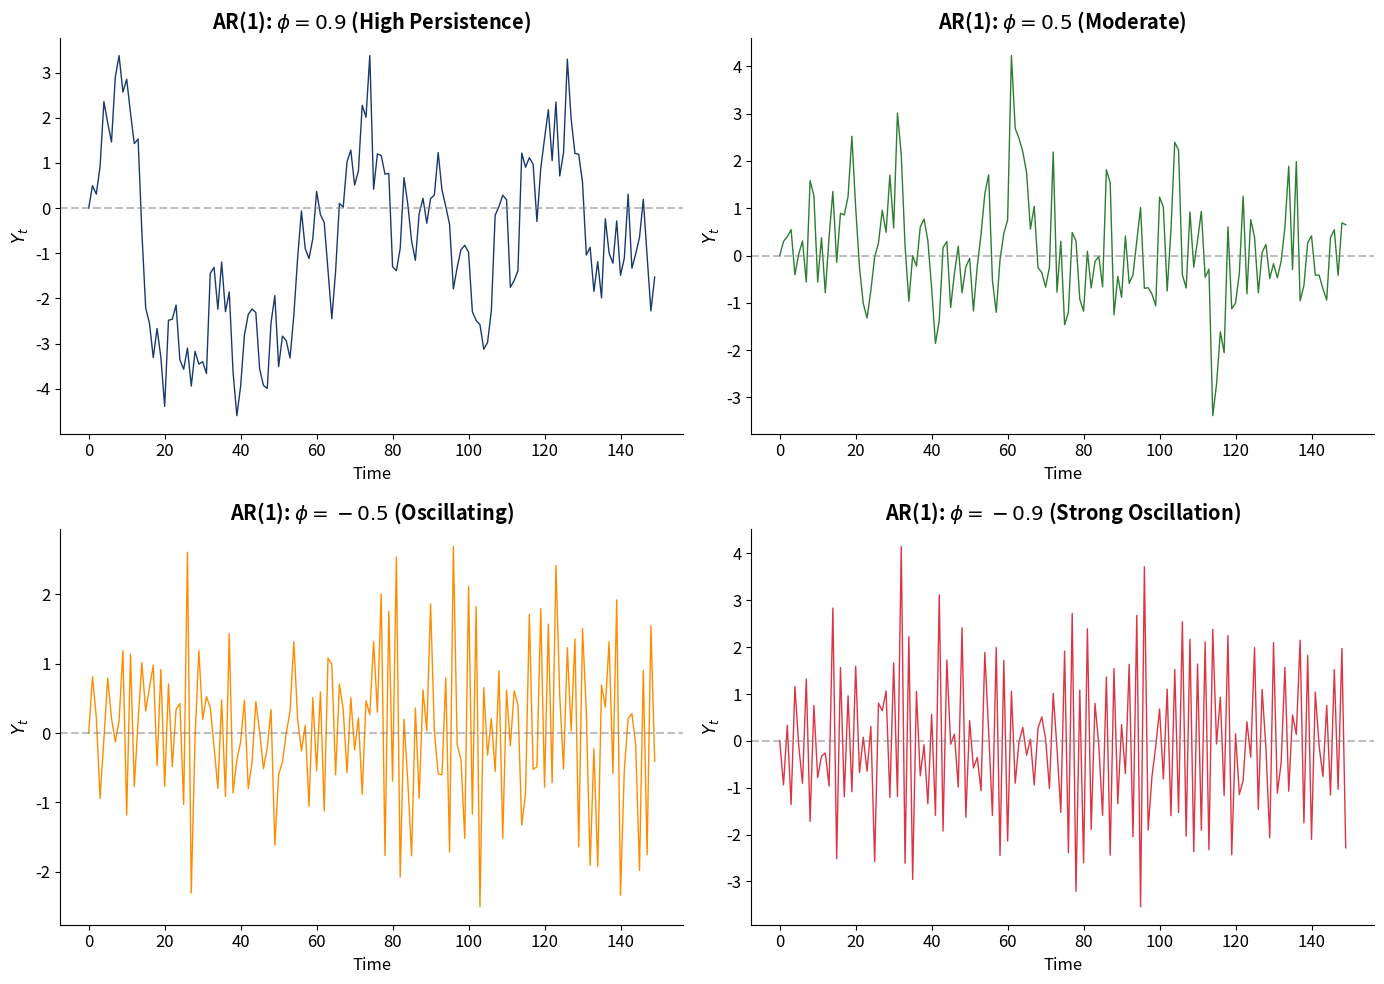

Python code for this plot: (Note: this script raises an exception after producing the figure.)
#!/usr/bin/env python3
"""Generate charts for Chapter 2: ARMA Models"""

import numpy as np
import pandas as pd
import matplotlib.pyplot as plt
from scipy import stats
import warnings
warnings.filterwarnings('ignore')

# Set style
plt.rcParams['figure.figsize'] = (12, 5)
plt.rcParams['axes.facecolor'] = 'none'
plt.rcParams['figure.facecolor'] = 'none'
plt.rcParams['savefig.facecolor'] = 'none'
plt.rcParams['savefig.transparent'] = True
plt.rcParams['axes.grid'] = False
plt.rcParams['axes.spines.top'] = False
plt.rcParams['axes.spines.right'] = False
plt.rcParams['font.size'] = 12

# Colors
BLUE = '#1A3A6E'
RED = '#DC3545'
GREEN = '#2E7D32'
ORANGE = '#FF8C00'
PURPLE = '#6A1B9A'

np.random.seed(42)

def simulate_ar1(phi, n, sigma=1):
    """Simulate AR(1) process"""
    y = [0]
    for i in range(1, n):
        y.append(phi * y[-1] + np.random.normal(0, sigma))
    return np.array(y)

def simulate_ma1(theta, n, sigma=1):
    """Simulate MA(1) process"""
    eps = np.random.normal(0, sigma, n+1)
    y = eps[1:] + theta * eps[:-1]
    return y

def compute_acf(y, nlags=20):
    """Compute sample ACF"""
    n = len(y)
    y_centered = y - np.mean(y)
    acf = [1.0]
    for k in range(1, nlags + 1):
        acf.append(np.sum(y_centered[k:] * y_centered[:-k]) / np.sum(y_centered**2))
    return np.array(acf)

def compute_pacf(y, nlags=20):
    """Compute sample PACF using Yule-Walker"""
    acf_vals = compute_acf(y, nlags)
    pacf = [1.0, acf_vals[1]]
    for k in range(2, nlags + 1):
        # Durbin-Levinson algorithm
        phi = np.zeros(k)
        phi[0] = acf_vals[1]
        for j in range(1, k):
            num = acf_vals[j+1] - sum(phi[i] * acf_vals[j-i] for i in range(j))
            den = 1 - sum(phi[i] * acf_vals[i+1] for i in range(j))
            phi[j] = num / den if den != 0 else 0
            for i in range(j):
                phi[i] = phi[i] - phi[j] * phi[j-1-i]
        pacf.append(phi[-1])
    return np.array(pacf)

# Chart 1: AR(1) with different phi values
n = 150
fig, axes = plt.subplots(2, 2, figsize=(14, 10))

phis = [0.9, 0.5, -0.5, -0.9]
colors = [BLUE, GREEN, ORANGE, RED]
titles = ['$\\phi = 0.9$ (High Persistence)', '$\\phi = 0.5$ (Moderate)',
          '$\\phi = -0.5$ (Oscillating)', '$\\phi = -0.9$ (Strong Oscillation)']

for ax, phi, color, title in zip(axes.flat, phis, colors, titles):
    y = simulate_ar1(phi, n)
    ax.plot(y, color=color, linewidth=1)
    ax.axhline(y=0, color='gray', linestyle='--', alpha=0.5)
    ax.set_title(f'AR(1): {title}', fontweight='bold')
    ax.set_xlabel('Time')
    ax.set_ylabel('$Y_t$')

plt.tight_layout()
plt.savefig('charts/ch2_ar1_simulations.pdf', dpi=300, bbox_inches='tight')
plt.savefig('charts/ch2_ar1_simulations.png', dpi=300, bbox_inches='tight')
plt.close()
print("Created: ch2_ar1_simulations.pdf")

# Chart 2: ACF and PACF of AR(1)
n = 500
y_ar1 = simulate_ar1(0.8, n)

fig, axes = plt.subplots(1, 2, figsize=(14, 5))

# Theoretical ACF for AR(1): rho_k = phi^k
nlags = 20
theoretical_acf = 0.8 ** np.arange(nlags + 1)
sample_acf = compute_acf(y_ar1, nlags)

axes[0].bar(range(nlags + 1), sample_acf, color=BLUE, width=0.4, alpha=0.7, label='Sample ACF')
axes[0].plot(range(nlags + 1), theoretical_acf, 'o-', color=RED, linewidth=2, markersize=6, label='Theoretical')
axes[0].axhline(y=1.96/np.sqrt(n), color='gray', linestyle='--', alpha=0.7)
axes[0].axhline(y=-1.96/np.sqrt(n), color='gray', linestyle='--', alpha=0.7)
axes[0].axhline(y=0, color='black', linewidth=0.5)
axes[0].set_title('AR(1) ACF: Exponential Decay', fontweight='bold')
axes[0].set_xlabel('Lag')
axes[0].set_ylabel('ACF')
axes[0].legend(loc='upper center', bbox_to_anchor=(0.5, -0.12), ncol=2, frameon=False)

# PACF - should cut off after lag 1
sample_pacf = compute_pacf(y_ar1, nlags)
axes[1].bar(range(nlags + 1), sample_pacf, color=GREEN, width=0.4)
axes[1].axhline(y=1.96/np.sqrt(n), color='gray', linestyle='--', alpha=0.7)
axes[1].axhline(y=-1.96/np.sqrt(n), color='gray', linestyle='--', alpha=0.7)
axes[1].axhline(y=0, color='black', linewidth=0.5)
axes[1].set_title('AR(1) PACF: Cuts Off After Lag 1', fontweight='bold')
axes[1].set_xlabel('Lag')
axes[1].set_ylabel('PACF')

plt.tight_layout()
plt.savefig('charts/ch2_ar1_acf_pacf.pdf', dpi=300, bbox_inches='tight')
plt.savefig('charts/ch2_ar1_acf_pacf.png', dpi=300, bbox_inches='tight')
plt.close()
print("Created: ch2_ar1_acf_pacf.pdf")

# Chart 3: MA(1) with different theta values
fig, axes = plt.subplots(2, 2, figsize=(14, 10))

thetas = [0.9, 0.5, -0.5, -0.9]
titles = ['$\\theta = 0.9$', '$\\theta = 0.5$',
          '$\\theta = -0.5$', '$\\theta = -0.9$']

for ax, theta, color, title in zip(axes.flat, thetas, colors, titles):
    y = simulate_ma1(theta, n)
    ax.plot(y, color=color, linewidth=1)
    ax.axhline(y=0, color='gray', linestyle='--', alpha=0.5)
    ax.set_title(f'MA(1): {title}', fontweight='bold')
    ax.set_xlabel('Time')
    ax.set_ylabel('$Y_t$')

plt.tight_layout()
plt.savefig('charts/ch2_ma1_simulations.pdf', dpi=300, bbox_inches='tight')
plt.savefig('charts/ch2_ma1_simulations.png', dpi=300, bbox_inches='tight')
plt.close()
print("Created: ch2_ma1_simulations.pdf")

# Chart 4: ACF and PACF of MA(1)
n = 500
y_ma1 = simulate_ma1(0.7, n)

fig, axes = plt.subplots(1, 2, figsize=(14, 5))

# ACF - should cut off after lag 1
sample_acf = compute_acf(y_ma1, nlags)
# Theoretical ACF for MA(1): rho_1 = theta/(1+theta^2), rho_k = 0 for k > 1
theoretical_acf = np.zeros(nlags + 1)
theoretical_acf[0] = 1
theoretical_acf[1] = 0.7 / (1 + 0.7**2)

axes[0].bar(range(nlags + 1), sample_acf, color=BLUE, width=0.4, alpha=0.7, label='Sample ACF')
axes[0].scatter(range(nlags + 1), theoretical_acf, color=RED, s=80, zorder=5, label='Theoretical')
axes[0].axhline(y=1.96/np.sqrt(n), color='gray', linestyle='--', alpha=0.7)
axes[0].axhline(y=-1.96/np.sqrt(n), color='gray', linestyle='--', alpha=0.7)
axes[0].axhline(y=0, color='black', linewidth=0.5)
axes[0].set_title('MA(1) ACF: Cuts Off After Lag 1', fontweight='bold')
axes[0].set_xlabel('Lag')
axes[0].set_ylabel('ACF')
axes[0].legend(loc='upper center', bbox_to_anchor=(0.5, -0.12), ncol=2, frameon=False)

# PACF - should decay
sample_pacf = compute_pacf(y_ma1, nlags)
axes[1].bar(range(nlags + 1), sample_pacf, color=GREEN, width=0.4)
axes[1].axhline(y=1.96/np.sqrt(n), color='gray', linestyle='--', alpha=0.7)
axes[1].axhline(y=-1.96/np.sqrt(n), color='gray', linestyle='--', alpha=0.7)
axes[1].axhline(y=0, color='black', linewidth=0.5)
axes[1].set_title('MA(1) PACF: Exponential Decay', fontweight='bold')
axes[1].set_xlabel('Lag')
axes[1].set_ylabel('PACF')

plt.tight_layout()
plt.savefig('charts/ch2_ma1_acf_pacf.pdf', dpi=300, bbox_inches='tight')
plt.savefig('charts/ch2_ma1_acf_pacf.png', dpi=300, bbox_inches='tight')
plt.close()
print("Created: ch2_ma1_acf_pacf.pdf")

# Chart 5: ACF/PACF Pattern Summary
fig, axes = plt.subplots(2, 3, figsize=(15, 10))

# AR(1) example
y_ar = simulate_ar1(0.7, 300)
acf_ar = compute_acf(y_ar, 15)
pacf_ar = compute_pacf(y_ar, 15)

axes[0, 0].bar(range(16), acf_ar, color=BLUE, width=0.5)
axes[0, 0].axhline(y=0, color='black', linewidth=0.5)
axes[0, 0].set_title('AR(p): ACF Decays', fontweight='bold')
axes[0, 0].set_ylabel('ACF')

axes[1, 0].bar(range(16), pacf_ar, color=BLUE, width=0.5)
axes[1, 0].axhline(y=0, color='black', linewidth=0.5)
axes[1, 0].set_title('AR(p): PACF Cuts Off at p', fontweight='bold')
axes[1, 0].set_xlabel('Lag')
axes[1, 0].set_ylabel('PACF')

# MA(1) example
y_ma = simulate_ma1(0.7, 300)
acf_ma = compute_acf(y_ma, 15)
pacf_ma = compute_pacf(y_ma, 15)

axes[0, 1].bar(range(16), acf_ma, color=GREEN, width=0.5)
axes[0, 1].axhline(y=0, color='black', linewidth=0.5)
axes[0, 1].set_title('MA(q): ACF Cuts Off at q', fontweight='bold')

axes[1, 1].bar(range(16), pacf_ma, color=GREEN, width=0.5)
axes[1, 1].axhline(y=0, color='black', linewidth=0.5)
axes[1, 1].set_title('MA(q): PACF Decays', fontweight='bold')
axes[1, 1].set_xlabel('Lag')

# ARMA(1,1) example - both decay
def simulate_arma11(phi, theta, n):
    eps = np.random.normal(0, 1, n+1)
    y = [0]
    for i in range(1, n):
        y.append(phi * y[-1] + eps[i] + theta * eps[i-1])
    return np.array(y)

y_arma = simulate_arma11(0.6, 0.4, 300)
acf_arma = compute_acf(y_arma, 15)
pacf_arma = compute_pacf(y_arma, 15)

axes[0, 2].bar(range(16), acf_arma, color=ORANGE, width=0.5)
axes[0, 2].axhline(y=0, color='black', linewidth=0.5)
axes[0, 2].set_title('ARMA(p,q): Both Decay', fontweight='bold')

axes[1, 2].bar(range(16), pacf_arma, color=ORANGE, width=0.5)
axes[1, 2].axhline(y=0, color='black', linewidth=0.5)
axes[1, 2].set_title('ARMA(p,q): Both Decay', fontweight='bold')
axes[1, 2].set_xlabel('Lag')

plt.tight_layout()
plt.savefig('charts/ch2_acf_pacf_patterns.pdf', dpi=300, bbox_inches='tight')
plt.savefig('charts/ch2_acf_pacf_patterns.png', dpi=300, bbox_inches='tight')
plt.close()
print("Created: ch2_acf_pacf_patterns.pdf")

# Chart 6: Stationarity Region for AR(2)
fig, ax = plt.subplots(figsize=(10, 8))

# Stationarity region for AR(2): |phi2| < 1, phi1 + phi2 < 1, phi2 - phi1 < 1
phi1 = np.linspace(-2.5, 2.5, 500)

# Boundaries
ax.fill_between(phi1, -1, np.minimum(1 - phi1, 1 + phi1),
                where=(phi1 >= -2) & (phi1 <= 2),
                alpha=0.3, color=BLUE, label='Stationary Region')

# Draw boundary lines
ax.plot(phi1, 1 - phi1, 'r-', linewidth=2, label='$\\phi_1 + \\phi_2 = 1$')
ax.plot(phi1, -1 + phi1, 'g-', linewidth=2, label='$\\phi_2 - \\phi_1 = -1$')
ax.axhline(y=1, color=ORANGE, linewidth=2, linestyle='--', label='$\\phi_2 = 1$')
ax.axhline(y=-1, color=PURPLE, linewidth=2, linestyle='--', label='$\\phi_2 = -1$')

# Mark some points
ax.plot(0.5, 0.3, 'ko', markersize=10)
ax.annotate('Stationary\n(0.5, 0.3)', (0.5, 0.3), xytext=(0.8, 0.5),
            arrowprops=dict(arrowstyle='->', color='black'), fontsize=10)

ax.plot(1.5, 0.2, 'rx', markersize=12, markeredgewidth=3)
ax.annotate('Non-stationary\n(1.5, 0.2)', (1.5, 0.2), xytext=(1.8, 0.5),
            arrowprops=dict(arrowstyle='->', color='red'), fontsize=10)

ax.set_xlim(-2.5, 2.5)
ax.set_ylim(-1.5, 1.5)
ax.set_xlabel('$\\phi_1$', fontsize=14)
ax.set_ylabel('$\\phi_2$', fontsize=14)
ax.set_title('Stationarity Region for AR(2)', fontweight='bold', fontsize=14)
ax.legend(loc='upper center', bbox_to_anchor=(0.5, -0.08), ncol=2, frameon=False)
ax.axhline(y=0, color='gray', linewidth=0.5)
ax.axvline(x=0, color='gray', linewidth=0.5)

plt.tight_layout()
plt.savefig('charts/ch2_ar2_stationarity.pdf', dpi=300, bbox_inches='tight')
plt.savefig('charts/ch2_ar2_stationarity.png', dpi=300, bbox_inches='tight')
plt.close()
print("Created: ch2_ar2_stationarity.pdf")

# Chart 7: Model Diagnostics Example
n = 200
y = simulate_ar1(0.7, n)

# Pretend we fit an AR(1) model perfectly
fitted = np.array([0] + [0.7 * y[i] for i in range(n-1)])
residuals = y - fitted

fig, axes = plt.subplots(2, 2, figsize=(14, 10))

# Residual time plot
axes[0, 0].plot(residuals, color=BLUE, linewidth=0.8)
axes[0, 0].axhline(y=0, color='gray', linestyle='--')
axes[0, 0].set_title('Residuals Over Time', fontweight='bold')
axes[0, 0].set_xlabel('Time')
axes[0, 0].set_ylabel('Residual')

# Histogram
axes[0, 1].hist(residuals, bins=25, density=True, color=BLUE, alpha=0.7, edgecolor='white')
x = np.linspace(-4, 4, 100)
axes[0, 1].plot(x, stats.norm.pdf(x, 0, 1), color=RED, linewidth=2, label='N(0,1)')
axes[0, 1].set_title('Residual Distribution', fontweight='bold')
axes[0, 1].set_xlabel('Residual')
axes[0, 1].set_ylabel('Density')
axes[0, 1].legend(loc='upper center', bbox_to_anchor=(0.5, -0.15), frameon=False)

# ACF of residuals
acf_resid = compute_acf(residuals, 20)
axes[1, 0].bar(range(21), acf_resid, color=BLUE, width=0.4)
axes[1, 0].axhline(y=1.96/np.sqrt(n), color=RED, linestyle='--', alpha=0.7)
axes[1, 0].axhline(y=-1.96/np.sqrt(n), color=RED, linestyle='--', alpha=0.7)
axes[1, 0].axhline(y=0, color='black', linewidth=0.5)
axes[1, 0].set_title('ACF of Residuals (Should Be White Noise)', fontweight='bold')
axes[1, 0].set_xlabel('Lag')
axes[1, 0].set_ylabel('ACF')

# Q-Q plot
(osm, osr), (slope, intercept, r) = stats.probplot(residuals, dist='norm', fit=True)
axes[1, 1].scatter(osm, osr, color=BLUE, alpha=0.6, s=30)
axes[1, 1].plot(osm, slope * osm + intercept, color=RED, linewidth=2)
axes[1, 1].set_title('Q-Q Plot', fontweight='bold')
axes[1, 1].set_xlabel('Theoretical Quantiles')
axes[1, 1].set_ylabel('Sample Quantiles')

plt.tight_layout()
plt.savefig('charts/ch2_diagnostics.pdf', dpi=300, bbox_inches='tight')
plt.savefig('charts/ch2_diagnostics.png', dpi=300, bbox_inches='tight')
plt.close()
print("Created: ch2_diagnostics.pdf")

# Chart 8: Forecasting with AR(1)
n = 100
h = 20
phi = 0.8
y = simulate_ar1(phi, n)

# Generate forecasts
forecasts = []
last_val = y[-1]
for i in range(h):
    forecast = phi ** (i + 1) * last_val
    forecasts.append(forecast)
forecasts = np.array(forecasts)

# Forecast uncertainty (simplified)
sigma = 1
forecast_var = sigma**2 * np.array([(1 - phi**(2*(i+1))) / (1 - phi**2) for i in range(h)])
forecast_std = np.sqrt(forecast_var)

fig, ax = plt.subplots(figsize=(12, 6))

# Historical data
ax.plot(range(n), y, color=BLUE, linewidth=1.5, label='Historical')

# Forecasts
forecast_x = range(n, n + h)
ax.plot(forecast_x, forecasts, color=RED, linewidth=2, linestyle='--', label='Forecast')

# Confidence interval
ax.fill_between(forecast_x, forecasts - 1.96 * forecast_std, forecasts + 1.96 * forecast_std,
                color=RED, alpha=0.2, label='95% CI')

# Long-run mean
ax.axhline(y=0, color='gray', linestyle=':', alpha=0.7, label='Long-run mean')
ax.axvline(x=n-1, color='gray', linestyle='--', alpha=0.5)

ax.set_title('AR(1) Forecasting: Mean Reversion', fontweight='bold', fontsize=14)
ax.set_xlabel('Time')
ax.set_ylabel('$Y_t$')
ax.legend(loc='upper center', bbox_to_anchor=(0.5, -0.1), ncol=4, frameon=False)

plt.tight_layout()
plt.savefig('charts/ch2_ar1_forecast.pdf', dpi=300, bbox_inches='tight')
plt.savefig('charts/ch2_ar1_forecast.png', dpi=300, bbox_inches='tight')
plt.close()
print("Created: ch2_ar1_forecast.pdf")

print("\nAll Chapter 2 charts generated successfully!")
